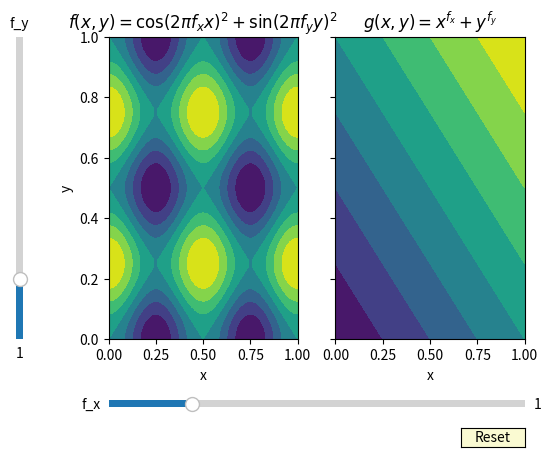

Generate this figure with matplotlib:
"""
======
Slider
======

In this example, sliders are used to control the frequency and amplitude of
a sine wave.

See :doc:`/gallery/widgets/slider_snap_demo` for an example of having
the ``Slider`` snap to discrete values.

See :doc:`/gallery/widgets/range_slider` for an example of using
a ``RangeSlider`` to define a range of values.
"""
import numpy as np
import matplotlib.pyplot as plt
from matplotlib.widgets import Slider, Button


# The parametrized function to be plotted
def f(X, Y, fx, fy):
    return np.cos(2 * np.pi * fx * X)**2 + np.sin(2 * np.pi * fy * Y)**2

def g(X,Y,fx,fy):
    return X**fx + Y**fy
n = 51
X, Y = np.meshgrid(np.linspace(0,1,n), np.linspace(0,1,n), indexing = 'ij')
# Define initial parameters

fx0 = 1.0
fy0 = 1.0
#global cf
#global cg
# Create the figure and the line that we will manipulate
fig, ax = plt.subplots(1, 2, sharey = True)
cf = ax[0].contourf(X, Y, f(X, Y, fx0,fy0))
ax[0].set_xlabel('x')
ax[0].set_ylabel('y')
ax[0].set_title(r'$f(x,y) = \cos(2\pi f_x x)^2 + \sin(2\pi f_y y)^2$')

cg = ax[1].contourf(X, Y, g(X, Y, fx0,fy0))
ax[1].set_xlabel('x')
ax[1].set_title(r'$g(x,y) = x^{f_x} + y^{f_y}$')



axcolor = 'lightgoldenrodyellow'
ax[0].margins(x=0)
ax[1].margins(x=0)

# adjust the main plot to make room for the sliders
plt.subplots_adjust(left=0.25, bottom=0.25)

# Make a horizontal slider to control the frequency.
axfx = plt.axes([0.25, 0.1, 0.65, 0.03], facecolor=axcolor)
fx_slider = Slider(
    ax = axfx,
    label = 'f_x',
    valmin = 0,
    valmax = 5,
    valinit = fx0,
    valstep = .5
)

# Make a vertically oriented slider to control the amplitude
axfy = plt.axes([0.1, 0.25, 0.0225, 0.63], facecolor=axcolor)
fy_slider = Slider(
    ax = axfy,
    label = 'f_y',
    valmin = 0,
    valmax = 5,
    valinit = fy0,
    orientation = "vertical",
    valstep = .5
)



# The function to be called anytime a slider's value changes
def update(val):
    #for c in cf.collections:
    #    c.remove()
    #for c in cg.collections:
    #    c.remove() 
    cf = ax[0].contourf(X, Y, f(X, Y, fx_slider.val, fy_slider.val))
    cg = ax[1].contourf(X, Y, g(X, Y, fx_slider.val, fy_slider.val))
    #line.set_ydata(f(t, amp_slider.val, freq_slider.val))
    fig.canvas.draw_idle()


# register the update function with each slider
fx_slider.on_changed(update)
fy_slider.on_changed(update)

# Create a `matplotlib.widgets.Button` to reset the sliders to initial values.
resetax = plt.axes([0.8, 0.025, 0.1, 0.04])
button = Button(resetax, 'Reset', color=axcolor, hovercolor='0.975')


def reset(event):
    fx_slider.reset()
    fy_slider.reset()
button.on_clicked(reset)

plt.show()

#############################################################################
#
# ------------
#
# References
# """"""""""
#
# The use of the following functions, methods, classes and modules is shown
# in this example:

# import matplotlib
# matplotlib.widgets.Button
# matplotlib.widgets.Slider
